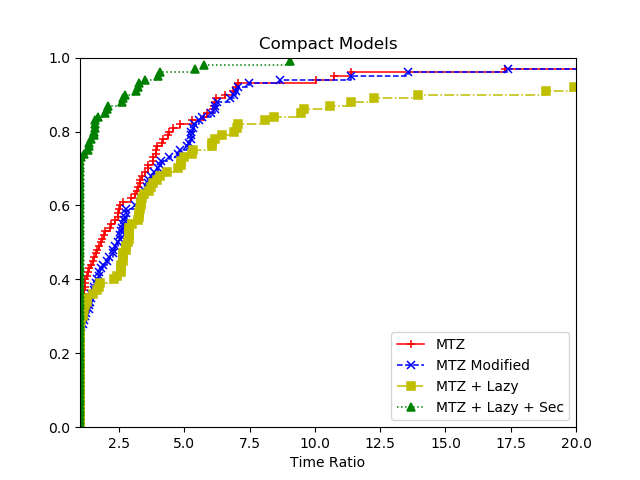

Data behind this chart, as committed beside it:
4, MTZ, MTZ Modified, MTZ + Lazy, MTZ + Lazy + Sec
att48, 36262, 75176, 479231, 14310
att48, 85170, 62386, 157756, 22468
att48, 80379, 70098, 255218, 18292
att48, 95614, 55919, 623873, 18072
att48, 66413, 88322, 317099, 16819
berlin52, 995.6, 1768, 830.7, 252.3
berlin52, 1156, 1466, 1040, 391.2
berlin52, 778.6, 1503, 1050, 363.5
berlin52, 848.1, 1142, 1135, 342.1
berlin52, 1045, 1424, 989.6, 266
burma14, 54.32, 42.8, 18.17, 14.78
burma14, 31.7, 46.03, 18.81, 16.14
burma14, 67.71, 41.66, 18.31, 17.41
burma14, 37.82, 36.16, 18.58, 14.3
burma14, 31.92, 38.06, 24.9, 15.75
eil101, 27870, 21656, 112387, 4492
eil101, 17387, 17662, 26192, 5373
eil101, 24822, 18446, 143169, 2472
eil101, 11886, 9398, 39362, 3714
eil101, 9922, 18614, 1020224, 4575
eil51, 1154, 2368, 1079, 463.7
eil51, 1662, 1781, 974.2, 286.4
eil51, 1397, 1810, 1210, 317.4
eil51, 1341, 2311, 1284, 382.3
eil51, 2460, 1364, 1085, 373.3
eil76, 4773, 3565, 3016, 1045
eil76, 3837, 2710, 6836, 1061
eil76, 4996, 3737, 4880, 1511
eil76, 3775, 6152, 9654, 1142
eil76, 2861, 5130, 7180, 1470
gr96, 168243, 191170, 1021105, 259180
gr96, 349797, 256862, 710483, 1020079
gr96, 176989, 636890, 528955, 1020280
gr96, 371235, 313583, 1020634, 1020815
gr96, 507059, 272473, 1021413, 191470
kroA100, 376235, 250871, 1020447, 1020013
kroA100, 512327, 397027, 1020805, 460671
kroA100, 1020138, 716758, 727125, 1020530
kroA100, 435659, 1020017, 1020547, 370741
kroA100, 322887, 429685, 779061, 1020183
kroB100, 1021138, 1020278, 1021122, 1020498
kroB100, 1022741, 1020135, 1020644, 1020398
kroB100, 1022021, 1021522, 1021522, 1020358
kroB100, 1020285, 1020147, 1020322, 1020208
kroB100, 1020746, 1020902, 1020237, 1021633
kroC100, 1020012, 1020046, 1020804, 912943
kroC100, 1020865, 1020093, 1021094, 1020052
kroC100, 1020257, 1020020, 1021356, 1020291
kroC100, 1020069, 1020241, 1021356, 1020087
kroC100, 1020343, 1020406, 1020943, 1020214
kroD100, 1020672, 1020164, 1020809, 1020654
kroD100, 1021179, 1020931, 1020533, 1020667
kroD100, 1021420, 1022473, 1020767, 1020623
kroD100, 1020940, 1021266, 1020327, 1021529
kroD100, 1021375, 1020236, 1020414, 1020777
kroE100, 388015, 408210, 1021028, 1020757
kroE100, 296933, 530984, 1021095, 399870
kroE100, 258457, 319861, 1021436, 528227
kroE100, 354879, 1020014, 664092, 232236
kroE100, 354978, 307409, 1020790, 313824
... 40 more rows
